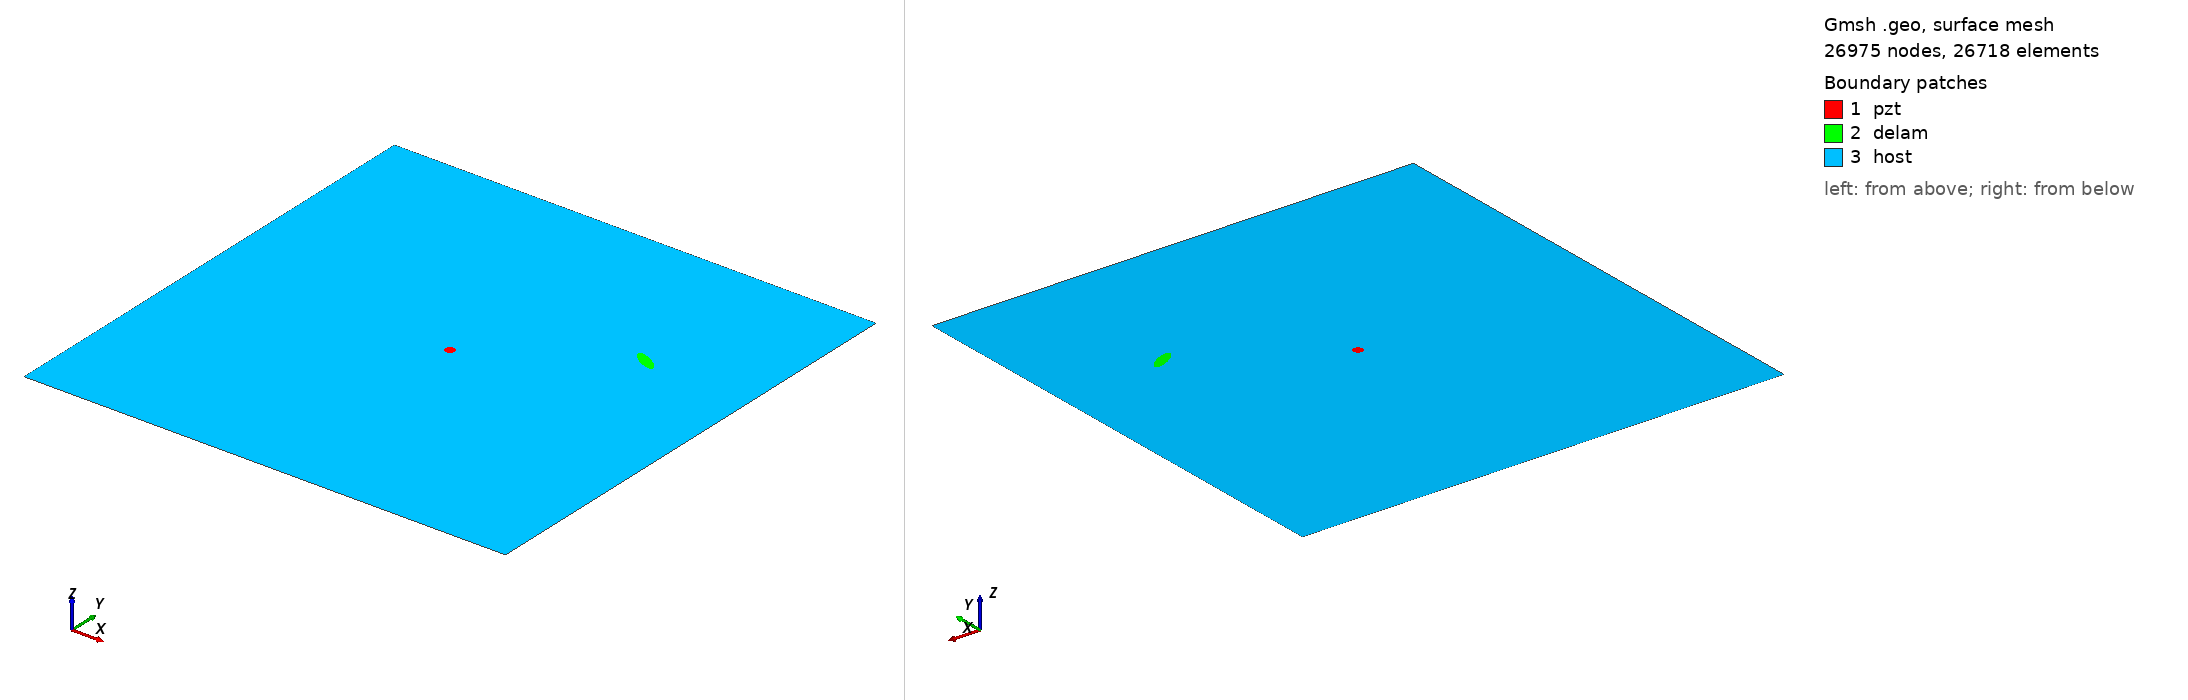

Gmsh geometry script, surface-meshed: 26975 nodes, 26718 surface elements. Boundary patches (legend numbers): 1 pzt, 2 delam, 3 host. Left view from above one corner, right view from below the opposite corner. Legend entries are the model's physical surfaces. The drawing asked Gmsh for element sizes between 1% and 20% of the model's largest extent; the script's own settings can give other sizes.

=== m_145_delam1_position_no_68_a_15mm_b_5mm_angle_150.geo (drawn) ===
SetFactory("OpenCASCADE");
L=0.500000; 
W=0.500000; 
a=0.015000; 
b=0.005000; 
x=0.388889; 
y=0.333333; 
alpha=0.833333 *Pi; 
r=0.005000; 
xpzt=0.250000; 
ypzt=0.250000; 
//+
Point(1) = {0, 0, 0, 1.0};
//+
Point(2) = {L, 0, 0, 1.0};
//+
Point(3) = {L, W, 0, 1.0};
//+
Point(4) = {0, W, 0, 1.0};
//+
Line(1) = {1, 2};
//+
Line(2) = {2, 3};
//+
Line(3) = {3, 4};
//+
Line(4) = {4, 1};
//+
Circle(5) = {xpzt, ypzt, -0, r, 0, 2*Pi};
//+
Ellipse(6) = {x, y, -0, a, b, 0, 2*Pi};
//+
Rotate {{0, 0, 1}, {x, y, 0}, alpha} {
  Curve{6}; 
}
//+
Curve Loop(1) = {4, 1, 2, 3};
//+
Curve Loop(2) = {6};
//+
Curve Loop(3) = {5};
//+
Curve Loop(4) = {6};
//+
Curve Loop(5) = {5};
//+
Plane Surface(1) = {5};
//+
Plane Surface(2) = {4};
//+
Plane Surface(3) = {1, 2, 3};
//+
Point(9) = {xpzt, ypzt, 0, 1.0};
//+
Point{9} In Surface {1};// mesh node at centre of pzt
//+
Physical Surface("pzt") = {1};
//+
Physical Surface("delam") = {2};
//+
Physical Surface("host") = {3};

Mesh.Algorithm = 6; // Frontal
Mesh.CharacteristicLengthFactor = 0.080000;
Mesh.CharacteristicLengthMin = 0.001000;
Mesh.CharacteristicLengthMax = 0.200000;
Mesh.RecombineAll = 1; // Apply recombination algorithm
Mesh.SubdivisionAlgorithm = 1; // 1: all quadrangles
Mesh.Smoothing = 1;
